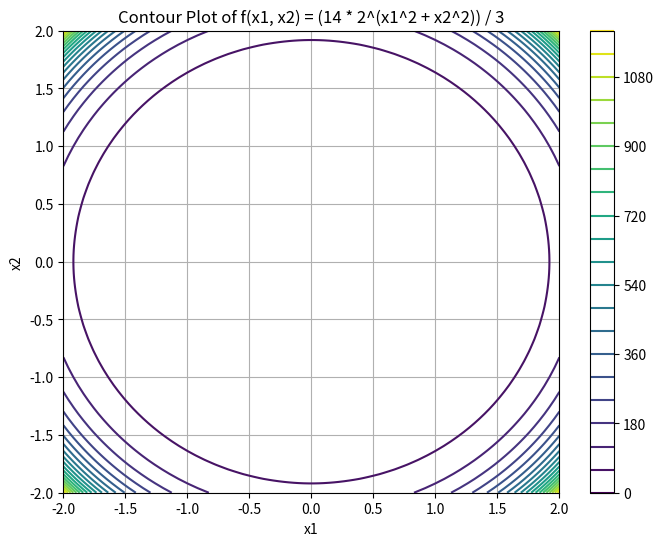

Recreate this plot in Python.
import numpy as np
import matplotlib.pyplot as plt

# Define the function
def f(x1, x2):
    return (14 * 2**(x1**2 + x2**2)) / 3

# Create a grid of x1 and x2 values
x1 = np.linspace(-2, 2, 100)
x2 = np.linspace(-2, 2, 100)
X1, X2 = np.meshgrid(x1, x2)

# Calculate function values
Z = f(X1, X2)

# Create the contour plot
plt.figure(figsize=(8, 6))
contour = plt.contour(X1, X2, Z, levels=20, cmap='viridis')
plt.colorbar(contour)
plt.title('Contour Plot of f(x1, x2) = (14 * 2^(x1^2 + x2^2)) / 3')
plt.xlabel('x1')
plt.ylabel('x2')
plt.grid(True)
plt.show()